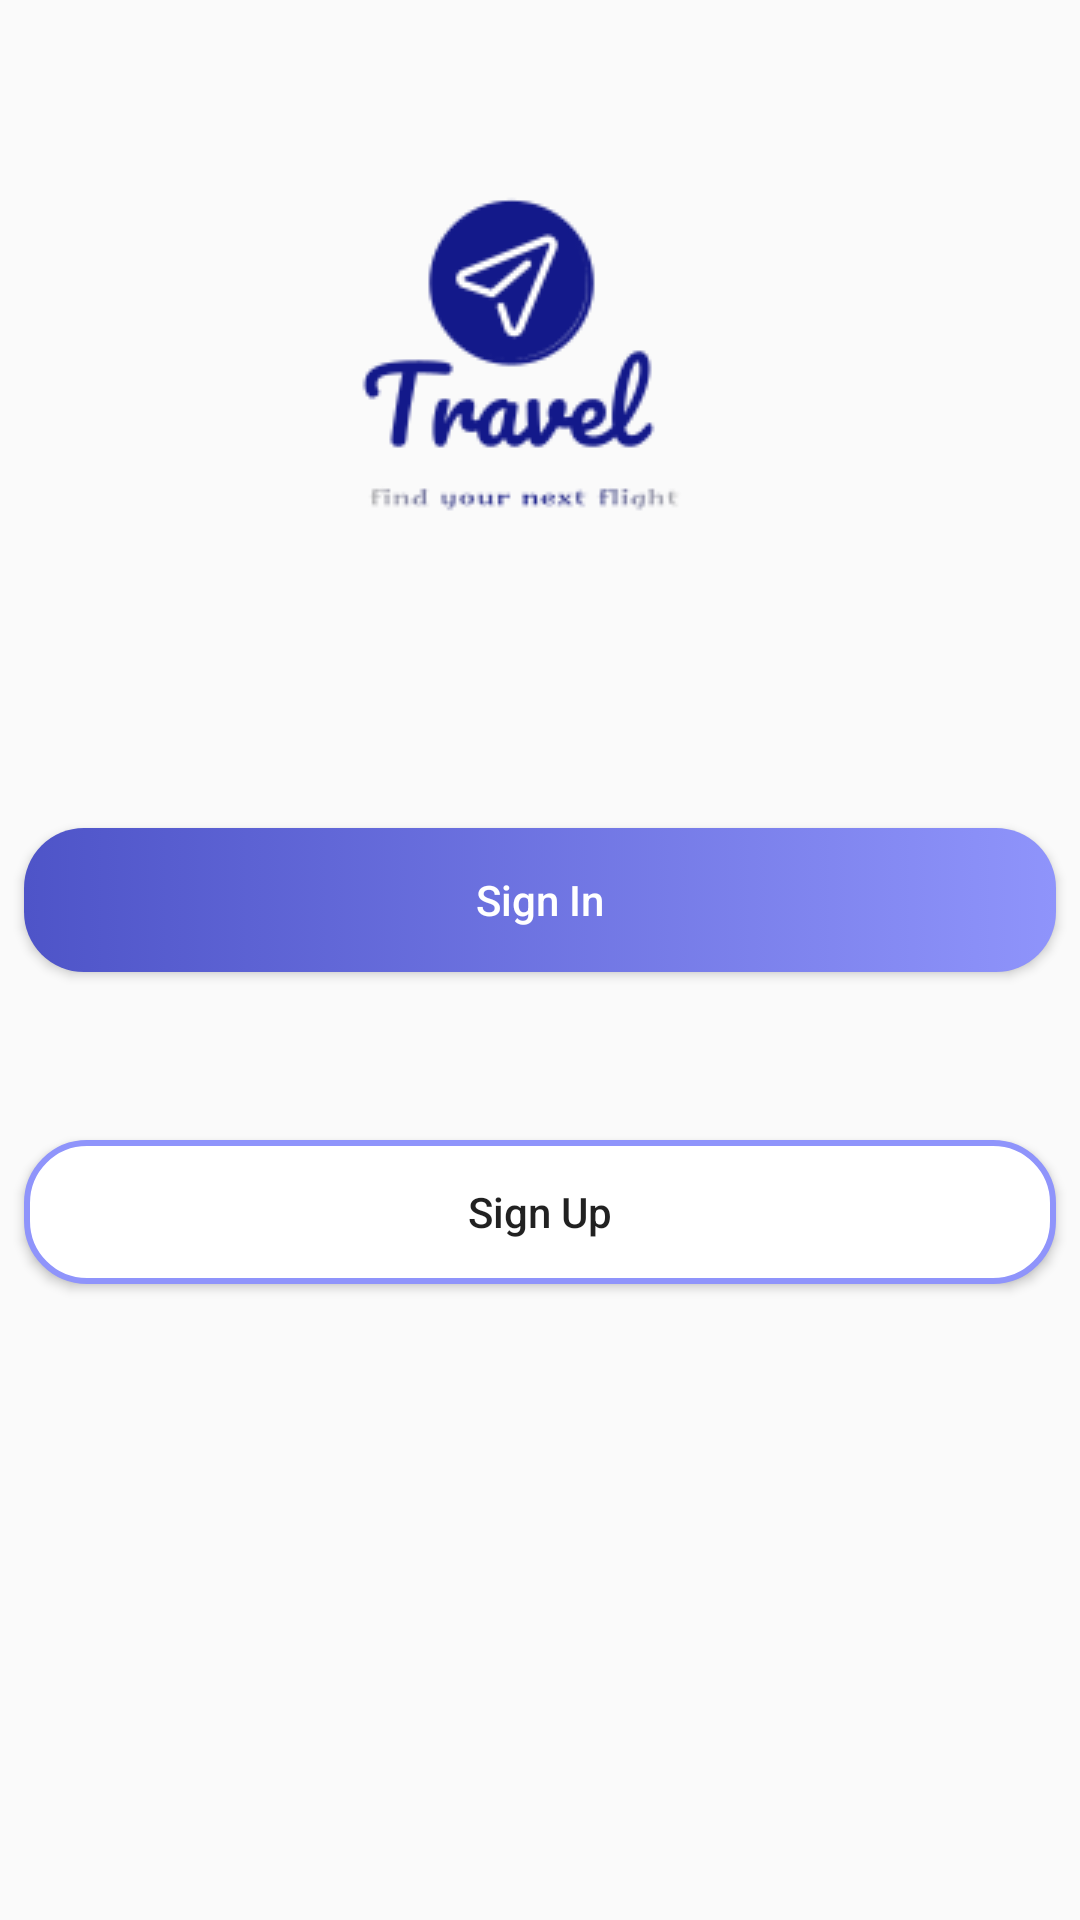

The Android layout XML behind this screen, and the referenced resources:
<!-- AndroidManifest.xml: activity theme noActionBar -->
<!-- res/layout/activity_decision.xml -->
<?xml version="1.0" encoding="utf-8"?>
<android.support.constraint.ConstraintLayout xmlns:android="http://schemas.android.com/apk/res/android"
    xmlns:app="http://schemas.android.com/apk/res-auto"
    xmlns:tools="http://schemas.android.com/tools"
    android:layout_width="match_parent"
    android:layout_height="match_parent"
    tools:context=".Controllers.DecisionActivity">

    <ImageView
        android:id="@+id/imageView2"
        android:layout_width="wrap_content"
        android:layout_height="wrap_content"
        android:layout_marginEnd="8dp"
        android:layout_marginStart="8dp"
        android:layout_marginTop="16dp"
        app:layout_constraintEnd_toEndOf="parent"
        app:layout_constraintStart_toStartOf="parent"
        app:layout_constraintTop_toTopOf="parent"
        app:srcCompat="@drawable/logo" />

    <Button
        android:id="@+id/decisionLogIn"
        android:layout_width="0dp"
        android:layout_height="wrap_content"
        android:layout_marginEnd="8dp"
        android:layout_marginStart="8dp"
        android:layout_marginTop="60dp"
        android:background="@drawable/btn_gradient"
        android:onClick="decisionSignInClicked"
        android:text="@string/sign_in"
        android:textAllCaps="false"
        android:textColor="@color/white"
        app:layout_constraintEnd_toEndOf="parent"
        app:layout_constraintHorizontal_bias="0.0"
        app:layout_constraintStart_toStartOf="parent"
        app:layout_constraintTop_toBottomOf="@+id/imageView2" />

    <Button
        android:id="@+id/decisionCreateAccount"
        android:layout_width="0dp"
        android:layout_height="wrap_content"
        android:layout_marginBottom="8dp"
        android:layout_marginEnd="8dp"
        android:layout_marginStart="8dp"
        android:layout_marginTop="8dp"
        android:background="@drawable/btn_border_gradient"
        android:onClick="decisionCreateAccountClicked"
        android:text="@string/sign_up"
        android:textAllCaps="false"
        app:layout_constraintBottom_toBottomOf="parent"
        app:layout_constraintEnd_toEndOf="parent"
        app:layout_constraintStart_toStartOf="parent"
        app:layout_constraintTop_toBottomOf="@+id/decisionLogIn"
        app:layout_constraintVertical_bias="0.19" />
</android.support.constraint.ConstraintLayout>
<!-- resources referenced by this layout -->
<resources>
  <color name="white">#FFFFFF</color>
  <!-- drawable btn_border_gradient (drawable) -->
  <?xml version="1.0" encoding="utf-8"?>
  <selector xmlns:android="http://schemas.android.com/apk/res/android">
      <item>
          <shape android:shape="rectangle">
              <stroke android:color="#8f94fb"
                  android:width="2dp" />
              <solid android:color="@color/white" />
  
              <corners android:radius="20dp" />
          </shape>
      </item>
  </selector>
  <!-- drawable btn_gradient (drawable) -->
  <?xml version="1.0" encoding="utf-8"?>
  <selector xmlns:android="http://schemas.android.com/apk/res/android">
      <item>
          <shape android:shape="rectangle">
              <corners android:radius="20dp" />
              <gradient android:startColor="#4e54c8" android:endColor="#8f94fb" />
          </shape>
      </item>
  </selector>
  <!-- drawable logo: png bitmap (drawable, 7285 bytes) -->
  <string name="sign_in">Sign In</string>
  <string name="sign_up">Sign Up</string>
  <style name="noActionBar" parent="Theme.AppCompat.Light.NoActionBar">
  
          <item name="colorPrimary">@color/colorPrimary</item>
          <item name="colorPrimaryDark">@color/white</item>
          <item name="colorAccent">@color/colorAccent</item>
  
      </style>
  <color name="colorPrimary">#3F51B5</color>
  <color name="colorAccent">#FF4081</color>
</resources>
